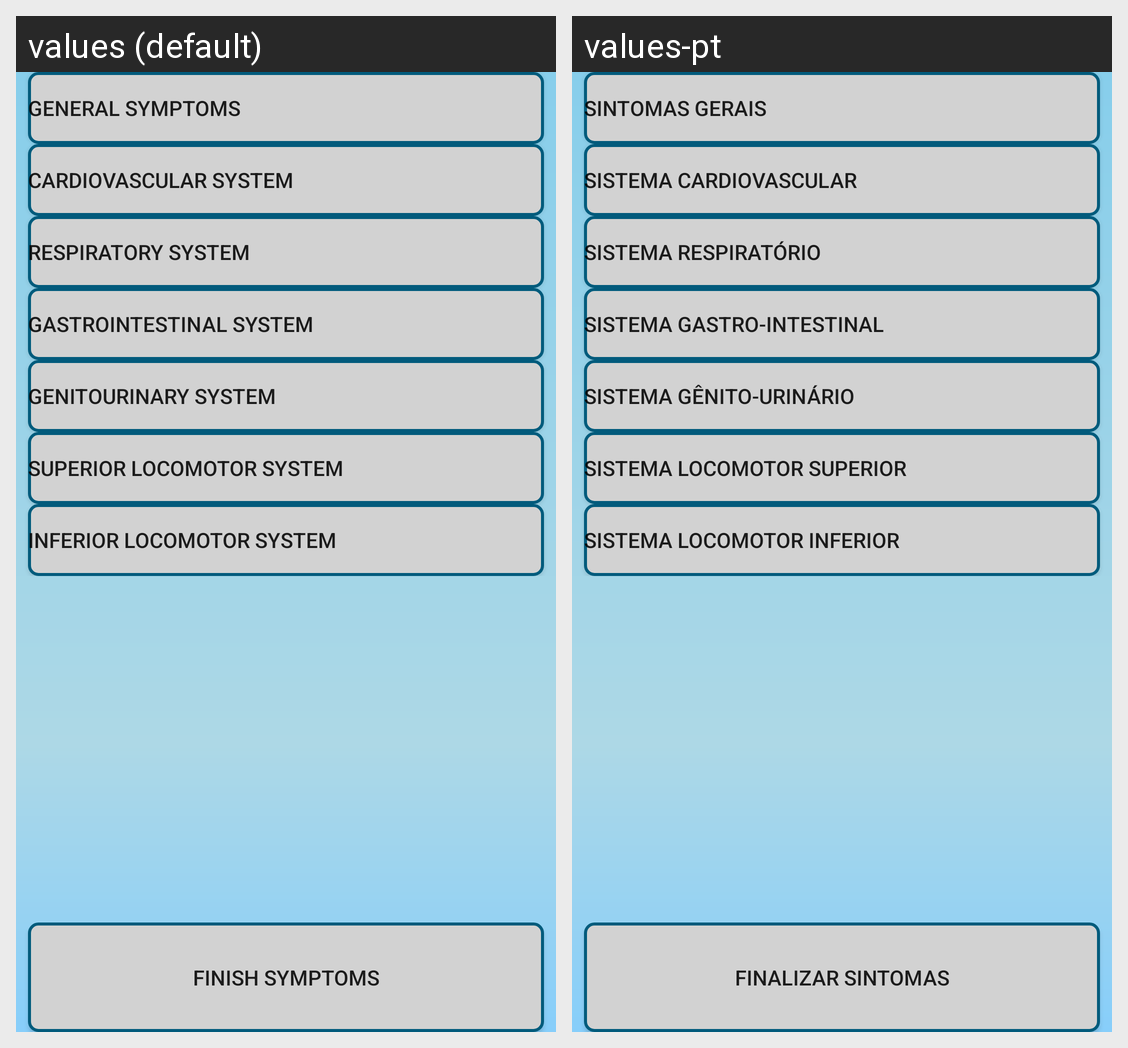

The Android screen above is rendered under two locales of the same app. Produce the string resources it draws, with the default and per-locale values.
Android screen res/layout/activity_symptoms_menu.xml rendered under 2 locales, left to right: values (default), values-pt. Device: Nexus 5 (rendered at 1080×1920; each locale shown at half size, 540×960, under a caption strip naming it); theme Theme.AppCompat.Light.NoActionBar.
Strings drawn on this screen, with the default value and each locale's value (text and hints the layout hard-codes, and strings that could not be matched under every locale, appear in the picture but are not listed):

finish_symptoms_button
  values: FINISH SYMPTOMS
  values-pt: FINALIZAR SINTOMAS

general_symptoms_button
  values: GENERAL SYMPTOMS
  values-pt: SINTOMAS GERAIS

cardiovascular_system_button
  values: CARDIOVASCULAR SYSTEM
  values-pt: SISTEMA CARDIOVASCULAR

respiratory_system_symptoms_button
  values: RESPIRATORY SYSTEM
  values-pt: SISTEMA RESPIRATÓRIO

gastrointestinal_system_symptoms_button
  values: GASTROINTESTINAL SYSTEM
  values-pt: SISTEMA GASTRO-INTESTINAL

genitourinary_system_symptoms_button
  values: GENITOURINARY SYSTEM
  values-pt: SISTEMA GÊNITO-URINÁRIO

superior_locomotor_system_button
  values: SUPERIOR LOCOMOTOR SYSTEM
  values-pt: SISTEMA LOCOMOTOR SUPERIOR

inferior_locomotor_system_button
  values: INFERIOR LOCOMOTOR SYSTEM
  values-pt: SISTEMA LOCOMOTOR INFERIOR
